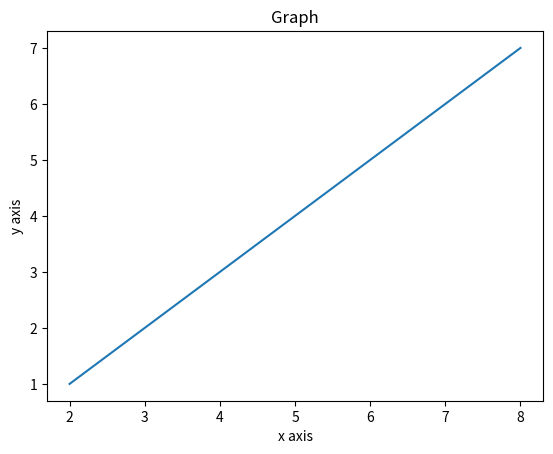

Recreate this plot in Python.
import matplotlib.pyplot as plt

x = [2, 4, 6, 8]
y = [1, 3, 5, 7]
plt.plot(x, y)
plt.xlabel("x axis")
plt.ylabel("y axis")
plt.title("Graph")
plt.show()

# use jupyter notebook to show the graph
